Run: headless pygame with SDL's dummy video driver; simulated clock (each Clock.tick advances the game by its frame time, no real sleeping); random seed 0; keys injected as events and as key.get_pressed() state; no mouse input.
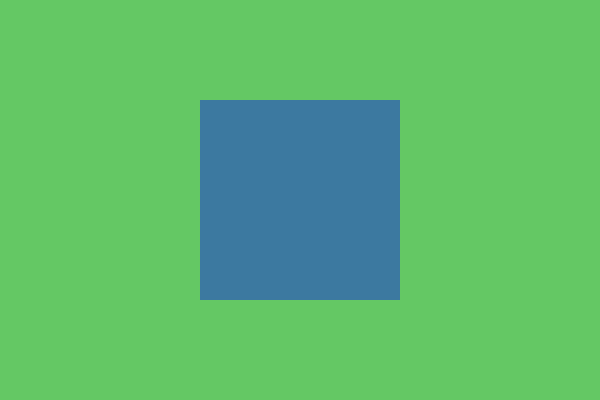
Frame 1 of 4 · flips 1–60 · no input
Frame 2 of 4 · flips 61–180 · tapped SPACE, RETURN · held RIGHT (→), D · screen unchanged from frame 1, image omitted
Frame 3 of 4 · flips 181–300 · held DOWN (↓), S · screen unchanged from frame 2, image omitted
Frame 4 of 4 · flips 301–420 · held LEFT (←), A, UP (↑), W · screen unchanged from frame 3, image omitted

The pygame program that drew these frames:

import pygame

pygame.init()
screen = pygame.display.set_mode((600, 400))
clock = pygame.time.Clock()

while True:
    for event in pygame.event.get():
        if event.type == pygame.QUIT:
            pygame.quit()

    screen.fill((100, 200, 100))  # green background

    overlay = pygame.Surface((200, 200))
    overlay.fill((0, 0, 255))
    overlay.set_alpha(100)
    screen.blit(overlay, (200, 100))

    pygame.display.flip()
    clock.tick(60)
